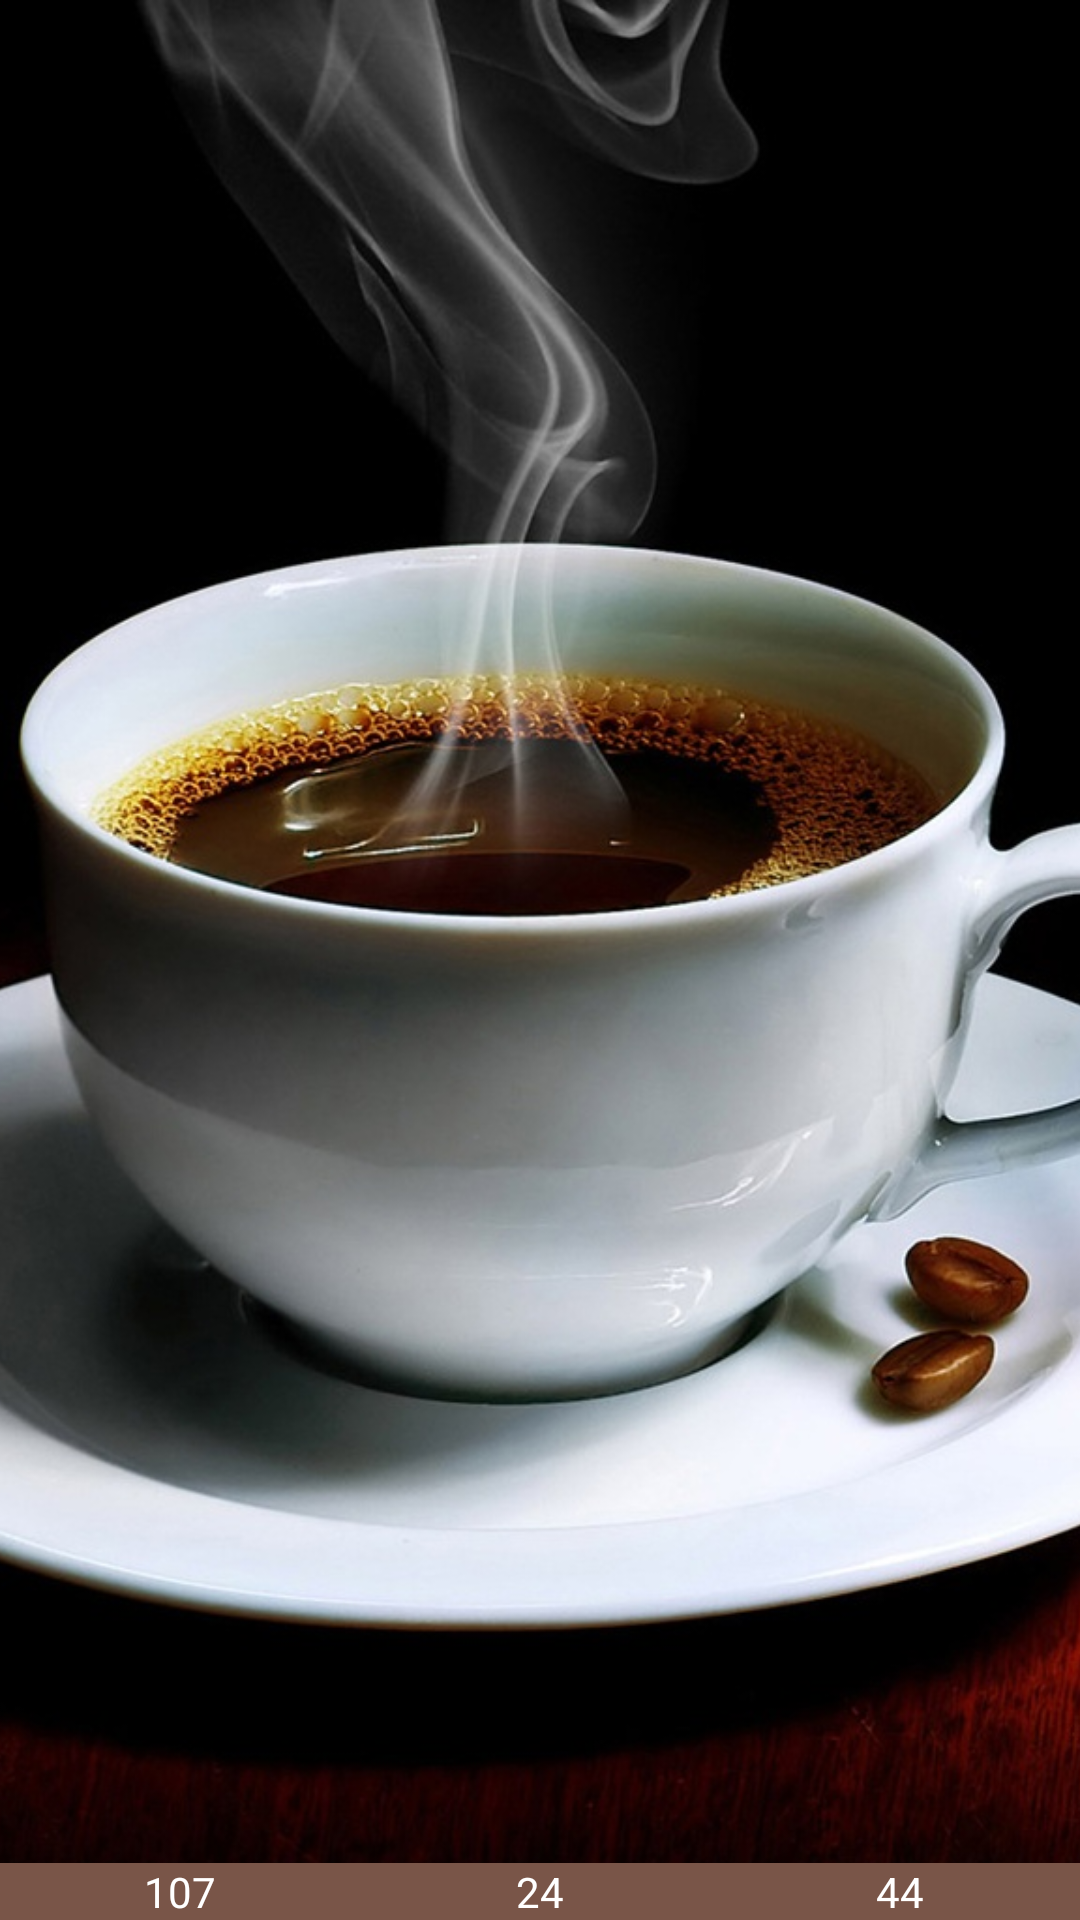

This screen was rendered from an Android layout file. Write that file and the resources it references.
<!-- AndroidManifest.xml: application theme AppTheme -->
<!-- res/layout/activity_detail1.xml -->
<?xml version="1.0" encoding="utf-8"?>
<RelativeLayout xmlns:android="http://schemas.android.com/apk/res/android"
    android:layout_width="match_parent"
    android:layout_height="match_parent"
    android:background="@drawable/bg"
    android:orientation="vertical" >

    <ImageView
        android:id="@+id/detail_iv"
        android:layout_width="match_parent"
        android:layout_height="match_parent"
        android:scaleType="centerCrop"
        android:src="@drawable/coffee1" />

    <LinearLayout
        android:id="@+id/ll"
        android:layout_width="match_parent"
        android:layout_height="wrap_content"
        android:layout_alignParentBottom="true"
        android:orientation="horizontal" >

        <TextView
            android:id="@+id/detail_tv_view"
            style="@style/RadioButtonBottomTab"
            android:text="107" />

        <TextView
            android:id="@+id/detail_tv_love"
            style="@style/RadioButtonBottomTab"
            android:text="24" />

        <TextView
            android:id="@+id/detail_tv_comment"
            style="@style/RadioButtonBottomTab"
            android:text="44" />
    </LinearLayout>

</RelativeLayout>
<!-- resources referenced by this layout -->
<resources>
  <!-- drawable bg: jpg bitmap (drawable-hdpi, 14872 bytes) -->
  <!-- drawable coffee1: jpg bitmap (drawable-hdpi, 157590 bytes) -->
  <style name="RadioButtonBottomTab">
          <item name="android:layout_width">0dp</item>
          <item name="android:textColor">@color/white</item>
          <item name="android:layout_height">match_parent</item>
          <item name="android:layout_weight">1</item>
          <item name="android:background">@drawable/bg_coffee2dark_selector</item>
          <item name="android:button">@null</item>
          <item name="android:gravity">center</item>
      </style>
  <style name="AppTheme" parent="AppBaseTheme">
  
          
          <item name="android:windowNoTitle">true</item>
          <item name="android:windowFullscreen">true</item>
      </style>
  <color name="white">#ffffff</color>
  <!-- drawable bg_coffee2dark_selector (drawable) -->
  <?xml version="1.0" encoding="utf-8"?>
  <selector xmlns:android="http://schemas.android.com/apk/res/android">
  
      <item android:drawable="@color/coffee_dark" android:state_pressed="true"/>
      <item android:drawable="@color/coffee"/>
  
  </selector>
  <style name="AppBaseTheme" parent="android:Theme.Light" />
  <color name="coffee_dark">#5d4037</color>
  <color name="coffee">#795548</color>
</resources>
